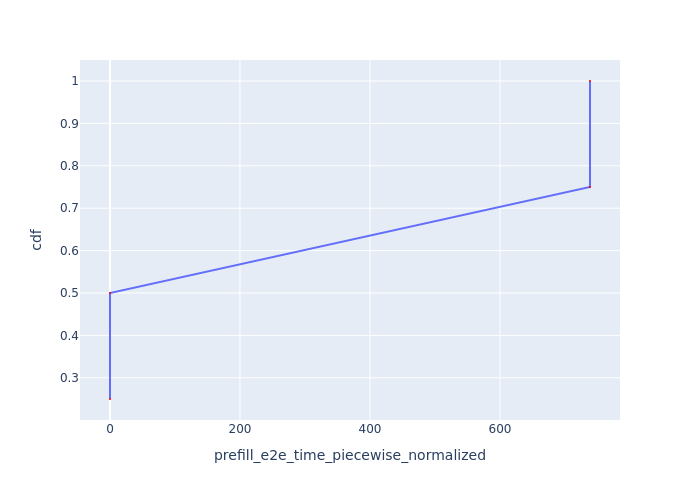

The data file committed next to this chart (first rows):
Request Id, prefill_e2e_time_piecewise_normalized, cdf
0_0, 0.05451, 0.25
0_1, 0.05453, 0.5
0_2, 738.4, 0.75
0_3, 738.4, 1.0
